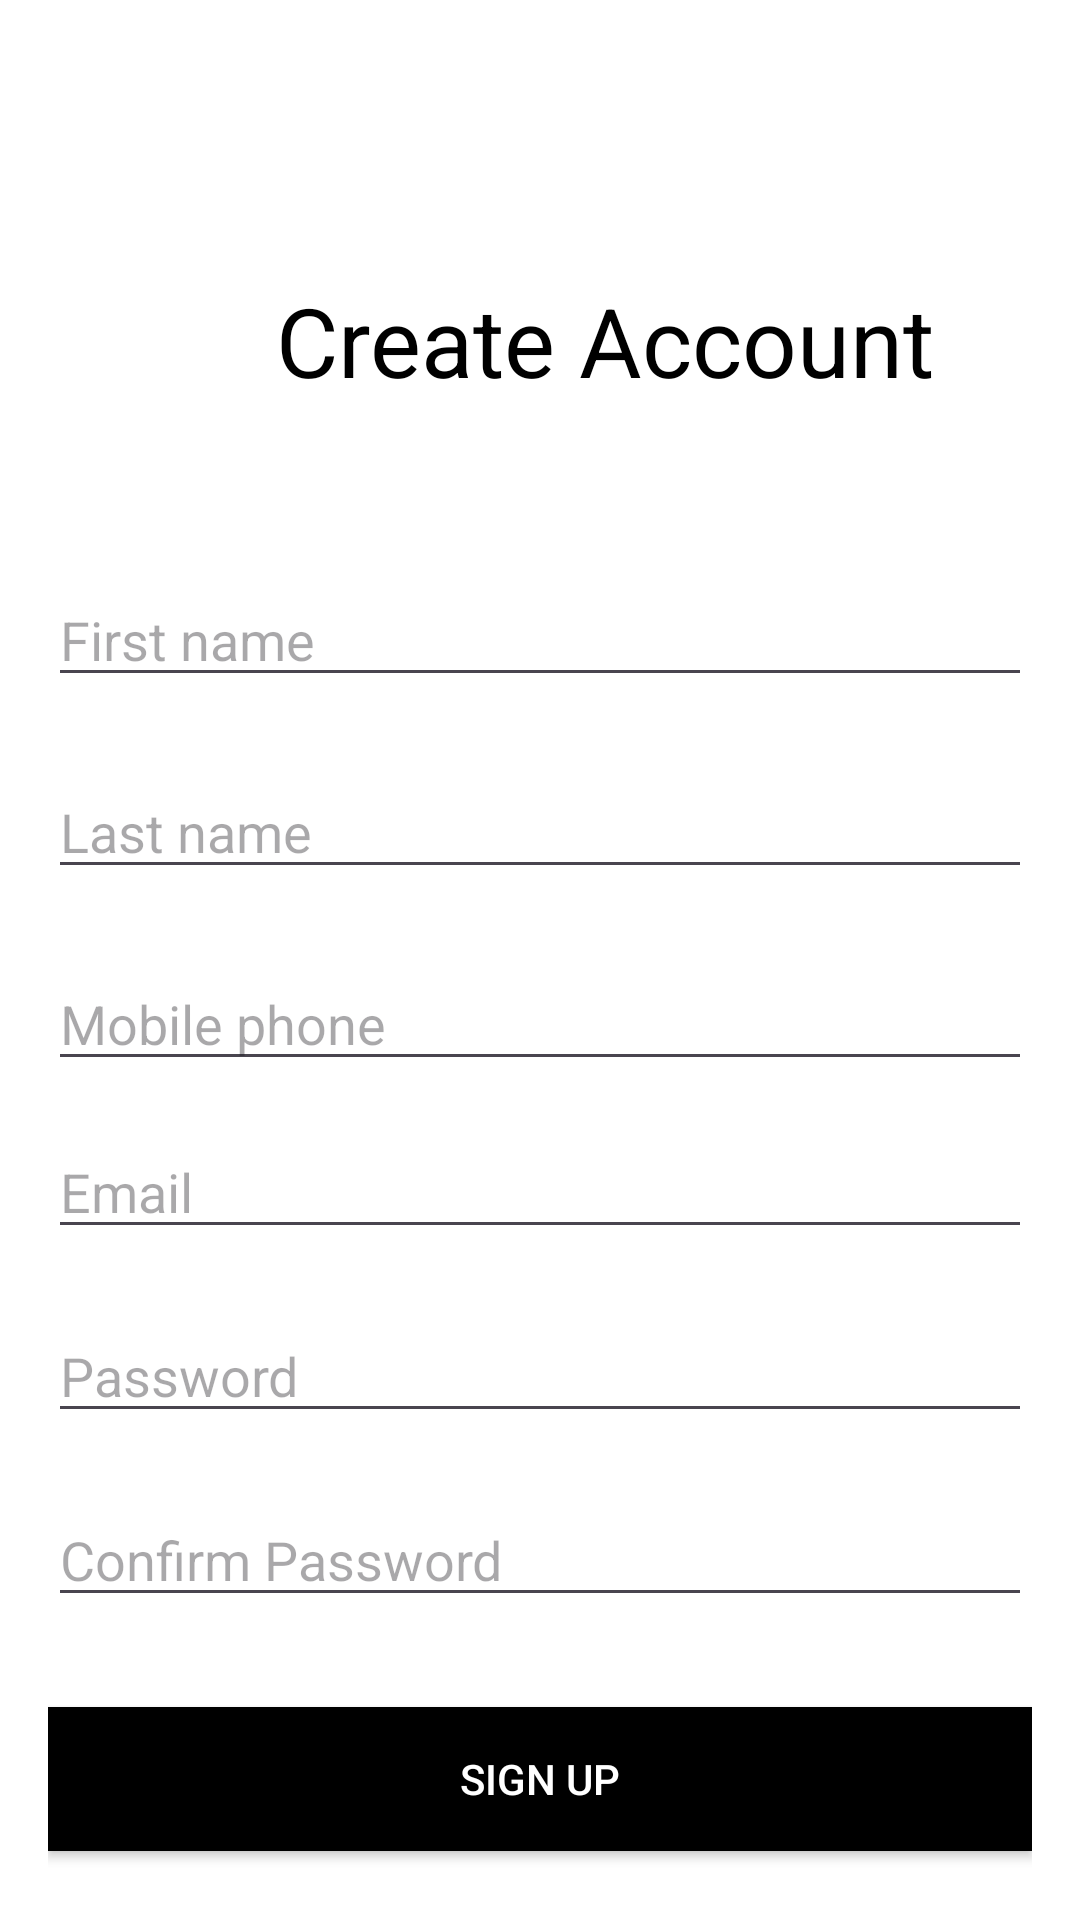

Layout XML and referenced resources for this Android screen:
<!-- AndroidManifest.xml: application theme Theme.MobileBankingProject -->
<!-- res/layout/activity_signup.xml -->
<?xml version="1.0" encoding="utf-8"?>
<androidx.constraintlayout.widget.ConstraintLayout xmlns:android="http://schemas.android.com/apk/res/android"
    xmlns:app="http://schemas.android.com/apk/res-auto"
    android:id="@+id/relativeLayout"
    android:layout_width="match_parent"
    android:layout_height="match_parent"
    android:background="@android:color/white"
    android:gravity="center"
    android:padding="16dp">

    <TextView
        android:id="@+id/tv_signup_title"
        android:layout_width="wrap_content"
        android:layout_height="wrap_content"
        android:layout_marginStart="76dp"
        android:layout_marginTop="76dp"
        android:text="Create Account"
        android:textColor="@android:color/black"
        android:textSize="32sp"
        app:layout_constraintStart_toStartOf="parent"
        app:layout_constraintTop_toTopOf="parent" />

    <EditText
        android:id="@+id/et_email"
        android:layout_width="match_parent"
        android:layout_height="wrap_content"
        android:layout_marginTop="240dp"
        android:hint="Email"
        android:inputType="textEmailAddress"
        app:layout_constraintStart_toStartOf="parent"
        app:layout_constraintTop_toBottomOf="@id/tv_signup_title" />

    <EditText
        android:id="@+id/et_mobile_phone"
        android:layout_width="match_parent"
        android:layout_height="wrap_content"
        android:layout_marginTop="184dp"
        android:hint="Mobile phone"
        android:inputType="textEmailAddress"
        app:layout_constraintStart_toStartOf="parent"
        app:layout_constraintTop_toBottomOf="@id/tv_signup_title" />

    <EditText
        android:id="@+id/et_last_name"
        android:layout_width="match_parent"
        android:layout_height="wrap_content"
        android:layout_marginTop="120dp"
        android:hint="Last name"
        android:inputType="textEmailAddress"
        app:layout_constraintStart_toStartOf="parent"
        app:layout_constraintTop_toBottomOf="@id/tv_signup_title" />

    <EditText
        android:id="@+id/et_first_name"
        android:layout_width="match_parent"
        android:layout_height="wrap_content"
        android:layout_marginTop="56dp"
        android:hint="First name"
        android:inputType="textEmailAddress"
        app:layout_constraintStart_toStartOf="parent"
        app:layout_constraintTop_toBottomOf="@id/tv_signup_title" />

    <EditText
        android:id="@+id/et_password"
        android:layout_width="match_parent"
        android:layout_height="wrap_content"
        android:layout_marginTop="20dp"
        android:hint="Password"
        android:inputType="textPassword"
        app:layout_constraintStart_toStartOf="parent"
        app:layout_constraintTop_toBottomOf="@id/et_email" />

    <EditText
        android:id="@+id/et_confirm_password"
        android:layout_width="match_parent"
        android:layout_height="wrap_content"
        android:layout_marginTop="20dp"
        android:hint="Confirm Password"
        android:inputType="textPassword"
        app:layout_constraintStart_toStartOf="parent"
        app:layout_constraintTop_toBottomOf="@id/et_password" />

    <Button
        android:id="@+id/btn_signup"
        android:layout_width="match_parent"
        android:layout_height="wrap_content"
        android:layout_marginTop="30dp"
        android:background="@android:color/black"
        android:text="Sign Up"
        android:textColor="@android:color/white"
        app:layout_constraintStart_toStartOf="parent"
        app:layout_constraintTop_toBottomOf="@id/et_confirm_password" />

    <TextView
        android:id="@+id/tv_login_prompt"
        android:layout_width="wrap_content"
        android:layout_height="wrap_content"
        android:layout_marginTop="140dp"
        android:text="Already have an account?"
        app:layout_constraintLeft_toLeftOf="parent"
        app:layout_constraintRight_toRightOf="parent"
        app:layout_constraintTop_toBottomOf="@id/btn_signup" />

    <Button
        android:id="@+id/btn_login"
        style="?android:attr/borderlessButtonStyle"
        android:layout_width="wrap_content"
        android:layout_height="wrap_content"
        android:layout_marginTop="12dp"
        android:text="Login"
        android:textColor="@android:color/black"
        app:layout_constraintHorizontal_bias="0.498"
        app:layout_constraintLeft_toLeftOf="parent"
        app:layout_constraintRight_toRightOf="parent"
        app:layout_constraintTop_toBottomOf="@id/tv_login_prompt" />

</androidx.constraintlayout.widget.ConstraintLayout>
<!-- resources referenced by this layout -->
<resources>
  <style name="Theme.MobileBankingProject" parent="Base.Theme.MobileBankingProject" />
  <style name="Base.Theme.MobileBankingProject" parent="Theme.Material3.DayNight.NoActionBar">
          
          
      </style>
</resources>
